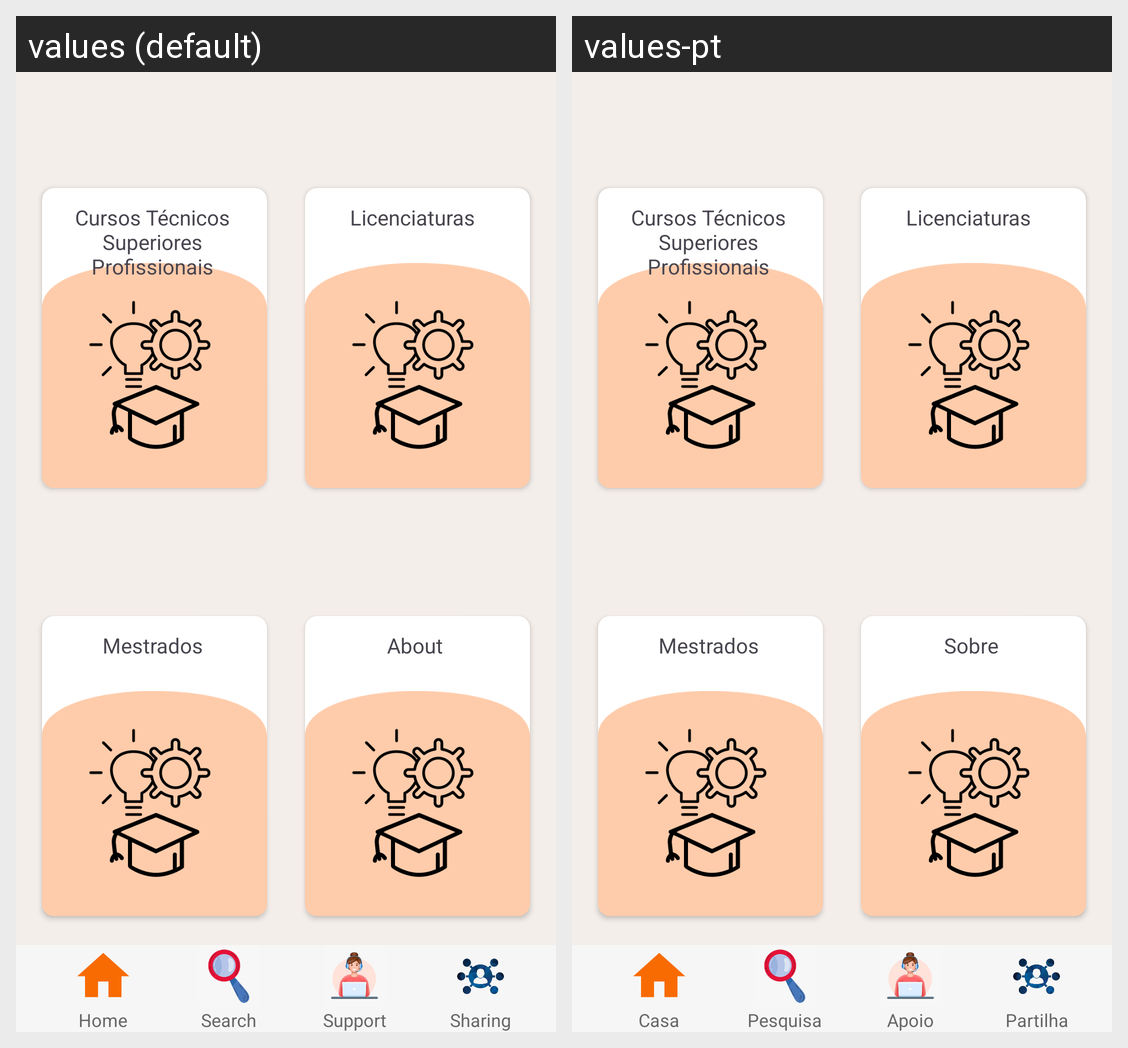

The same Android screen rendered under two of its app's locales, left to right. List the strings drawn on it with the default value and each locale's translation.
Android screen res/layout/activity_sobre.xml rendered under 2 locales, left to right: values (default), values-pt. Device: Nexus 5 (rendered at 1080×1920; each locale shown at half size, 540×960, under a caption strip naming it); theme Theme.GICOM_ipbeja.
Strings drawn on this screen, with the default value and each locale's value (text and hints the layout hard-codes, and strings that could not be matched under every locale, appear in the picture but are not listed):

CTeSP
  values: Cursos Técnicos Superiores Profissionais
  values-pt: Cursos Técnicos Superiores Profissionais

Licenciaturas
  values: Licenciaturas
  values-pt: Licenciaturas

Mestrados
  values: Mestrados
  values-pt: Mestrados

About
  values: About
  values-pt: Sobre

Home
  values: Home
  values-pt: Casa

Search
  values: Search
  values-pt: Pesquisa

Support
  values: Support
  values-pt: Apoio

Sharing
  values: Sharing
  values-pt: Partilha
